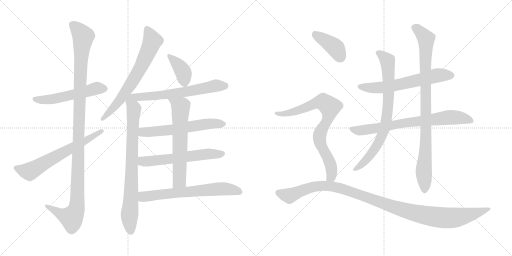
t = 0.00 s
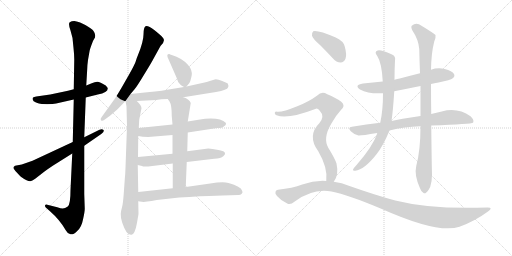
t = 2.97 s
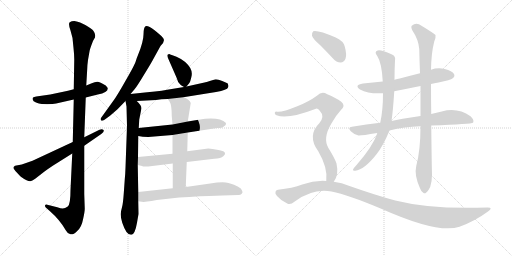
t = 5.95 s
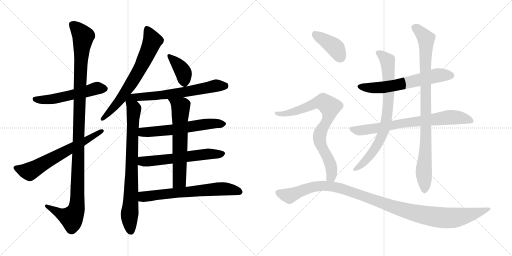
t = 8.92 s
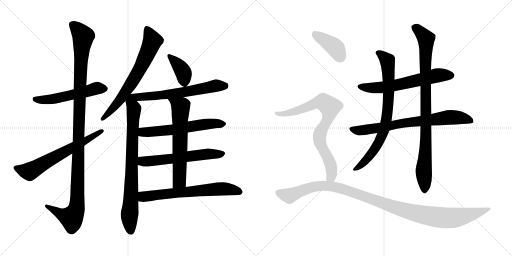
t = 11.90 s
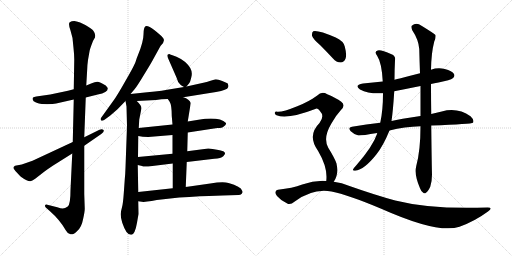
t = 14.87 s

The animated SVG that drew these frames (rendered in a browser with its animation timeline set to each time). Animation: 18 CSS @keyframes rules; one cycle of 14.87 s.

<svg version="1.1" viewBox="0 0 2048 1024" xmlns="http://www.w3.org/2000/svg">
  <g stroke="lightgray" stroke-dasharray="1,1" stroke-width="1" transform="scale(4, 4)">
    <line x1="0" y1="0" x2="256" y2="256"></line>
    <line x1="256" y1="0" x2="0" y2="256"></line>
    <line x1="128" y1="0" x2="128" y2="256"></line>
    <line x1="0" y1="128" x2="256" y2="128"></line>
    <line x1="256" y1="0" x2="512" y2="256"></line>
    <line x1="512" y1="0" x2="256" y2="256"></line>
    <line x1="384" y1="0" x2="384" y2="256"></line>
    <line x1="256" y1="128" x2="512" y2="128"></line>
  </g>
<g transform="scale(1, -1) translate(0, -850)">
   <style type="text/css">
    @keyframes keyframes0 {
      from {
       stroke: black;
       stroke-dashoffset: 538;
       stroke-width: 128;
       }
       64% {
       animation-timing-function: step-end;
       stroke: black;
       stroke-dashoffset: 0;
       stroke-width: 128;
       }
       to {
       stroke: black;
       stroke-width: 1024;
       }
       }
       #make-me-a-hanzi-animation-0 {
         animation: keyframes0 0.687826s both;
         animation-delay: 0.000000s;
         animation-timing-function: linear;
       }
    @keyframes keyframes1 {
      from {
       stroke: black;
       stroke-dashoffset: 1166;
       stroke-width: 128;
       }
       79% {
       animation-timing-function: step-end;
       stroke: black;
       stroke-dashoffset: 0;
       stroke-width: 128;
       }
       to {
       stroke: black;
       stroke-width: 1024;
       }
       }
       #make-me-a-hanzi-animation-1 {
         animation: keyframes1 1.198893s both;
         animation-delay: 0.687826s;
         animation-timing-function: linear;
       }
    @keyframes keyframes2 {
      from {
       stroke: black;
       stroke-dashoffset: 642;
       stroke-width: 128;
       }
       68% {
       animation-timing-function: step-end;
       stroke: black;
       stroke-dashoffset: 0;
       stroke-width: 128;
       }
       to {
       stroke: black;
       stroke-width: 1024;
       }
       }
       #make-me-a-hanzi-animation-2 {
         animation: keyframes2 0.772461s both;
         animation-delay: 1.886719s;
         animation-timing-function: linear;
       }
    @keyframes keyframes3 {
      from {
       stroke: black;
       stroke-dashoffset: 685;
       stroke-width: 128;
       }
       69% {
       animation-timing-function: step-end;
       stroke: black;
       stroke-dashoffset: 0;
       stroke-width: 128;
       }
       to {
       stroke: black;
       stroke-width: 1024;
       }
       }
       #make-me-a-hanzi-animation-3 {
         animation: keyframes3 0.807454s both;
         animation-delay: 2.659180s;
         animation-timing-function: linear;
       }
    @keyframes keyframes4 {
      from {
       stroke: black;
       stroke-dashoffset: 801;
       stroke-width: 128;
       }
       72% {
       animation-timing-function: step-end;
       stroke: black;
       stroke-dashoffset: 0;
       stroke-width: 128;
       }
       to {
       stroke: black;
       stroke-width: 1024;
       }
       }
       #make-me-a-hanzi-animation-4 {
         animation: keyframes4 0.901855s both;
         animation-delay: 3.466634s;
         animation-timing-function: linear;
       }
    @keyframes keyframes5 {
      from {
       stroke: black;
       stroke-dashoffset: 382;
       stroke-width: 128;
       }
       55% {
       animation-timing-function: step-end;
       stroke: black;
       stroke-dashoffset: 0;
       stroke-width: 128;
       }
       to {
       stroke: black;
       stroke-width: 1024;
       }
       }
       #make-me-a-hanzi-animation-5 {
         animation: keyframes5 0.560872s both;
         animation-delay: 4.368489s;
         animation-timing-function: linear;
       }
    @keyframes keyframes6 {
      from {
       stroke: black;
       stroke-dashoffset: 635;
       stroke-width: 128;
       }
       67% {
       animation-timing-function: step-end;
       stroke: black;
       stroke-dashoffset: 0;
       stroke-width: 128;
       }
       to {
       stroke: black;
       stroke-width: 1024;
       }
       }
       #make-me-a-hanzi-animation-6 {
         animation: keyframes6 0.766764s both;
         animation-delay: 4.929361s;
         animation-timing-function: linear;
       }
    @keyframes keyframes7 {
      from {
       stroke: black;
       stroke-dashoffset: 599;
       stroke-width: 128;
       }
       66% {
       animation-timing-function: step-end;
       stroke: black;
       stroke-dashoffset: 0;
       stroke-width: 128;
       }
       to {
       stroke: black;
       stroke-width: 1024;
       }
       }
       #make-me-a-hanzi-animation-7 {
         animation: keyframes7 0.737467s both;
         animation-delay: 5.696125s;
         animation-timing-function: linear;
       }
    @keyframes keyframes8 {
      from {
       stroke: black;
       stroke-dashoffset: 594;
       stroke-width: 128;
       }
       66% {
       animation-timing-function: step-end;
       stroke: black;
       stroke-dashoffset: 0;
       stroke-width: 128;
       }
       to {
       stroke: black;
       stroke-width: 1024;
       }
       }
       #make-me-a-hanzi-animation-8 {
         animation: keyframes8 0.733398s both;
         animation-delay: 6.433592s;
         animation-timing-function: linear;
       }
    @keyframes keyframes9 {
      from {
       stroke: black;
       stroke-dashoffset: 636;
       stroke-width: 128;
       }
       67% {
       animation-timing-function: step-end;
       stroke: black;
       stroke-dashoffset: 0;
       stroke-width: 128;
       }
       to {
       stroke: black;
       stroke-width: 1024;
       }
       }
       #make-me-a-hanzi-animation-9 {
         animation: keyframes9 0.767578s both;
         animation-delay: 7.166990s;
         animation-timing-function: linear;
       }
    @keyframes keyframes10 {
      from {
       stroke: black;
       stroke-dashoffset: 661;
       stroke-width: 128;
       }
       68% {
       animation-timing-function: step-end;
       stroke: black;
       stroke-dashoffset: 0;
       stroke-width: 128;
       }
       to {
       stroke: black;
       stroke-width: 1024;
       }
       }
       #make-me-a-hanzi-animation-10 {
         animation: keyframes10 0.787923s both;
         animation-delay: 7.934568s;
         animation-timing-function: linear;
       }
    @keyframes keyframes11 {
      from {
       stroke: black;
       stroke-dashoffset: 622;
       stroke-width: 128;
       }
       67% {
       animation-timing-function: step-end;
       stroke: black;
       stroke-dashoffset: 0;
       stroke-width: 128;
       }
       to {
       stroke: black;
       stroke-width: 1024;
       }
       }
       #make-me-a-hanzi-animation-11 {
         animation: keyframes11 0.756185s both;
         animation-delay: 8.722491s;
         animation-timing-function: linear;
       }
    @keyframes keyframes12 {
      from {
       stroke: black;
       stroke-dashoffset: 748;
       stroke-width: 128;
       }
       71% {
       animation-timing-function: step-end;
       stroke: black;
       stroke-dashoffset: 0;
       stroke-width: 128;
       }
       to {
       stroke: black;
       stroke-width: 1024;
       }
       }
       #make-me-a-hanzi-animation-12 {
         animation: keyframes12 0.858724s both;
         animation-delay: 9.478676s;
         animation-timing-function: linear;
       }
    @keyframes keyframes13 {
      from {
       stroke: black;
       stroke-dashoffset: 782;
       stroke-width: 128;
       }
       72% {
       animation-timing-function: step-end;
       stroke: black;
       stroke-dashoffset: 0;
       stroke-width: 128;
       }
       to {
       stroke: black;
       stroke-width: 1024;
       }
       }
       #make-me-a-hanzi-animation-13 {
         animation: keyframes13 0.886393s both;
         animation-delay: 10.337400s;
         animation-timing-function: linear;
       }
    @keyframes keyframes14 {
      from {
       stroke: black;
       stroke-dashoffset: 924;
       stroke-width: 128;
       }
       75% {
       animation-timing-function: step-end;
       stroke: black;
       stroke-dashoffset: 0;
       stroke-width: 128;
       }
       to {
       stroke: black;
       stroke-width: 1024;
       }
       }
       #make-me-a-hanzi-animation-14 {
         animation: keyframes14 1.001953s both;
         animation-delay: 11.223793s;
         animation-timing-function: linear;
       }
    @keyframes keyframes15 {
      from {
       stroke: black;
       stroke-dashoffset: 401;
       stroke-width: 128;
       }
       57% {
       animation-timing-function: step-end;
       stroke: black;
       stroke-dashoffset: 0;
       stroke-width: 128;
       }
       to {
       stroke: black;
       stroke-width: 1024;
       }
       }
       #make-me-a-hanzi-animation-15 {
         animation: keyframes15 0.576335s both;
         animation-delay: 12.225746s;
         animation-timing-function: linear;
       }
    @keyframes keyframes16 {
      from {
       stroke: black;
       stroke-dashoffset: 796;
       stroke-width: 128;
       }
       72% {
       animation-timing-function: step-end;
       stroke: black;
       stroke-dashoffset: 0;
       stroke-width: 128;
       }
       to {
       stroke: black;
       stroke-width: 1024;
       }
       }
       #make-me-a-hanzi-animation-16 {
         animation: keyframes16 0.897786s both;
         animation-delay: 12.802081s;
         animation-timing-function: linear;
       }
    @keyframes keyframes17 {
      from {
       stroke: black;
       stroke-dashoffset: 1130;
       stroke-width: 128;
       }
       79% {
       animation-timing-function: step-end;
       stroke: black;
       stroke-dashoffset: 0;
       stroke-width: 128;
       }
       to {
       stroke: black;
       stroke-width: 1024;
       }
       }
       #make-me-a-hanzi-animation-17 {
         animation: keyframes17 1.169596s both;
         animation-delay: 13.699867s;
         animation-timing-function: linear;
       }
</style>
<path d="M 343.0 460.5 L 391.0 472.5 Q 431.0 480.5 431.0 496.5 Q 432.0 499.5 423.0 508.5 Q 400.0 522.5 389.0 523.5 Q 379.0 523.5 367.0 517.5 L 345.0 508.5 L 295.0 493.5 L 272.0 487.5 L 201.0 472.5 L 145.0 464.5 Q 136.0 462.5 132.0 460.5 Q 129.0 456.5 131.0 451.5 Q 132.0 445.5 144.0 440.5 Q 156.0 435.5 167.0 434.5 L 189.0 433.5 Q 194.0 434.5 210.0 434.5 Q 223.0 436.5 242.0 440.5 L 295.0 452.5 L 343.0 460.5 Z" fill="lightgray"></path> 
<path d="M 289.0 236.5 L 282.0 90.5 Q 282.0 32.5 271.0 24.5 Q 260.0 16.5 251.0 16.5 Q 243.0 16.5 229.0 21.5 L 189.0 31.5 Q 182.0 33.5 180.0 28.5 Q 179.0 24.5 183.0 20.5 L 200.0 5.5 Q 240.0 -29.5 263.0 -70.5 Q 270.0 -84.5 282.0 -86.5 Q 291.0 -90.5 308.0 -74.5 Q 326.0 -59.5 332.0 -27.5 Q 339.0 3.5 339.0 15.5 L 337.0 74.5 L 337.0 267.5 L 337.0 301.5 L 343.0 460.5 L 345.0 508.5 L 349.0 576.5 Q 349.0 588.5 352.0 610.5 L 358.0 644.5 Q 359.0 653.5 372.0 686.5 L 377.0 695.5 Q 381.0 699.5 381.0 708.5 Q 381.0 716.5 374.0 726.5 Q 368.0 735.5 343.0 749.5 Q 318.0 763.5 302.0 765.5 Q 287.0 766.5 279.0 761.5 Q 272.0 756.5 282.0 728.5 L 290.0 698.5 L 294.0 658.5 Q 297.0 632.5 297.0 611.5 L 295.0 493.5 L 295.0 452.5 L 291.0 282.5 L 289.0 236.5 Z" fill="lightgray"></path> 
<path d="M 87.0 192.5 L 60.0 187.5 Q 51.0 182.5 55.0 175.5 Q 59.0 168.5 71.0 156.5 Q 83.0 143.5 85.0 142.5 Q 114.0 122.5 122.0 125.5 Q 131.0 127.5 142.0 136.5 L 178.0 164.5 Q 190.0 173.5 211.0 187.5 L 289.0 236.5 L 337.0 267.5 L 405.0 314.5 Q 419.0 324.5 414.0 330.5 Q 409.0 335.5 398.0 331.5 L 337.0 301.5 L 291.0 282.5 L 130.0 207.5 L 87.0 192.5 Z" fill="lightgray"></path> 
<path d="M 552.0 630.5 Q 548.0 621.5 544.0 608.5 Q 541.0 594.5 505.0 532.5 Q 470.0 470.5 457.0 452.5 L 406.0 381.5 Q 400.0 374.5 404.0 369.5 Q 408.0 364.5 418.0 371.5 L 440.0 387.5 L 470.0 413.5 L 502.0 446.5 L 522.0 474.5 L 539.0 494.5 Q 549.0 506.5 576.0 551.5 Q 604.0 596.5 615.0 617.5 L 642.0 666.5 Q 662.0 684.5 653.0 697.5 Q 644.0 709.5 617.0 730.5 Q 591.0 750.5 582.0 745.5 Q 574.0 740.5 574.0 712.5 Q 574.0 684.5 552.0 630.5 Z" fill="lightgray"></path> 
<path d="M 502.0 446.5 L 506.0 424.5 L 508.0 346.5 L 502.0 180.5 Q 501.0 149.5 499.0 132.5 L 495.0 76.5 Q 492.0 34.5 488.0 21.5 Q 484.0 7.5 483.0 -4.5 Q 482.0 -17.5 489.0 -40.5 Q 497.0 -64.5 506.0 -77.5 Q 516.0 -90.5 526.0 -88.5 Q 540.0 -86.5 548.0 -40.5 L 554.0 -5.5 L 553.0 45.5 L 553.0 82.5 L 551.0 190.5 L 552.0 222.5 L 553.0 306.5 L 555.0 338.5 L 557.0 372.5 L 566.0 417.5 Q 566.0 428.5 547.0 446.5 C 511.0 485.5 493.0 493.5 502.0 446.5 Z" fill="lightgray"></path> 
<path d="M 746.0 504.5 L 756.0 516.5 Q 760.0 519.5 765.0 540.5 Q 771.0 560.5 761.0 578.5 Q 743.0 607.5 706.0 623.5 L 687.0 630.5 Q 685.0 630.5 677.0 634.5 Q 663.0 634.5 674.0 613.5 L 706.0 540.5 Q 711.0 520.5 721.0 512.5 Q 723.0 509.5 736.0 502.5 C 742.0 499.5 742.0 499.5 746.0 504.5 Z" fill="lightgray"></path> 
<path d="M 733.0 461.5 L 864.0 482.5 Q 910.0 491.5 912.0 500.5 L 914.0 506.5 L 911.0 516.5 Q 910.0 518.5 889.0 526.5 Q 869.0 534.5 859.0 532.5 L 839.0 526.5 Q 832.0 523.5 818.0 520.5 L 746.0 504.5 L 736.0 502.5 L 687.0 494.5 Q 655.0 487.5 589.0 481.5 L 522.0 474.5 C 492.0 471.5 517.0 444.5 547.0 446.5 L 624.0 450.5 Q 644.0 454.5 671.0 454.5 L 733.0 461.5 Z" fill="lightgray"></path> 
<path d="M 751.0 320.5 L 869.0 338.5 Q 889.0 338.5 895.0 344.5 Q 906.0 350.5 904.0 358.5 Q 877.0 384.5 794.0 371.5 L 751.0 364.5 L 690.0 352.5 L 555.0 338.5 C 525.0 335.5 523.0 311.5 553.0 306.5 L 571.0 303.5 L 593.0 302.5 L 690.0 310.5 L 751.0 320.5 Z" fill="lightgray"></path> 
<path d="M 747.0 202.5 L 857.0 215.5 Q 884.0 217.5 893.0 225.5 Q 902.0 233.5 900.0 238.5 Q 898.0 243.5 893.0 245.5 Q 888.0 247.5 862.0 252.5 Q 836.0 256.5 833.0 256.5 L 749.0 245.5 L 690.0 235.5 L 552.0 222.5 C 522.0 219.5 522.0 197.5 551.0 190.5 L 568.0 186.5 Q 572.0 182.5 593.0 184.5 L 691.0 196.5 L 747.0 202.5 Z" fill="lightgray"></path> 
<path d="M 743.0 102.5 L 747.0 202.5 L 749.0 245.5 L 751.0 320.5 L 751.0 364.5 L 763.0 438.5 Q 758.0 453.5 733.0 461.5 C 705.0 472.5 654.0 479.5 671.0 454.5 L 678.0 444.5 Q 687.0 431.5 687.0 386.5 L 690.0 352.5 L 690.0 310.5 L 690.0 235.5 L 691.0 196.5 L 691.0 97.5 C 691.0 67.5 742.0 72.5 743.0 102.5 Z" fill="lightgray"></path> 
<path d="M 553.0 45.5 L 574.0 42.5 L 589.0 44.5 Q 605.0 46.5 627.0 50.5 L 717.0 60.5 L 757.0 62.5 Q 849.0 68.5 890.0 68.5 L 954.0 70.5 Q 962.0 70.5 967.0 75.5 Q 973.0 80.5 968.0 88.5 Q 964.0 104.5 914.0 118.5 Q 892.0 124.5 841.0 116.5 L 743.0 102.5 L 691.0 97.5 L 553.0 82.5 C 523.0 79.5 523.0 49.5 553.0 45.5 Z" fill="lightgray"></path> 
<path d="M 1724.0 514.5 Q 1737.0 518.5 1754.0 520.5 Q 1803.0 530.5 1811.0 537.5 Q 1821.0 544.5 1816.0 554.5 Q 1809.0 566.5 1779.0 574.5 Q 1751.0 581.5 1724.0 571.5 L 1680.0 557.5 Q 1640.0 547.5 1599.0 536.5 Q 1589.0 535.5 1578.0 531.5 L 1531.0 524.5 Q 1492.0 520.5 1452.0 516.5 Q 1415.0 510.5 1440.0 492.5 Q 1476.0 473.5 1532.0 477.5 L 1577.0 485.5 Q 1628.0 495.5 1682.0 506.5 L 1724.0 514.5 Z" fill="lightgray"></path> 
<path d="M 1725.0 348.5 Q 1887.0 354.5 1892.0 359.5 Q 1892.0 360.5 1893.0 361.5 Q 1897.0 371.5 1882.0 385.5 Q 1831.0 421.5 1767.0 404.5 Q 1746.0 400.5 1725.0 394.5 L 1682.0 386.5 Q 1598.0 374.5 1566.0 366.5 L 1521.0 359.5 Q 1466.0 353.5 1408.0 343.5 Q 1389.0 340.5 1403.0 325.5 Q 1416.0 312.5 1434.0 308.5 Q 1444.0 307.5 1509.0 318.5 L 1558.0 328.5 Q 1618.0 343.5 1682.0 345.5 L 1725.0 348.5 Z" fill="lightgray"></path> 
<path d="M 1578.0 531.5 Q 1578.0 570.5 1580.0 608.5 Q 1584.0 626.5 1566.0 633.5 Q 1523.0 652.5 1511.0 648.5 Q 1495.0 644.5 1509.0 626.5 Q 1527.0 599.5 1531.0 524.5 L 1532.0 477.5 Q 1532.0 408.5 1521.0 359.5 L 1509.0 318.5 Q 1508.0 317.5 1508.0 314.5 Q 1492.0 266.5 1427.0 191.5 Q 1415.0 178.5 1412.0 172.5 Q 1411.0 165.5 1421.0 167.5 Q 1457.0 171.5 1506.0 233.5 Q 1533.0 267.5 1558.0 328.5 L 1566.0 366.5 Q 1572.0 405.5 1577.0 485.5 L 1578.0 531.5 Z" fill="lightgray"></path> 
<path d="M 1665.0 186.5 Q 1656.0 150.5 1680.0 97.5 Q 1686.0 81.5 1693.0 79.5 Q 1699.0 73.5 1705.0 80.5 Q 1712.0 84.5 1721.0 103.5 Q 1728.0 125.5 1728.0 152.5 Q 1727.0 179.5 1725.0 348.5 L 1725.0 394.5 Q 1724.0 449.5 1724.0 514.5 L 1724.0 571.5 Q 1725.0 638.5 1737.0 684.5 Q 1744.0 697.5 1742.0 710.5 Q 1735.0 717.5 1686.0 747.5 Q 1665.0 762.5 1647.0 747.5 Q 1643.0 743.5 1649.0 729.5 Q 1674.0 692.5 1677.0 654.5 Q 1678.0 609.5 1680.0 557.5 L 1682.0 506.5 Q 1682.0 448.5 1682.0 386.5 L 1682.0 345.5 Q 1682.0 249.5 1665.0 186.5 Z" fill="lightgray"></path> 
<path d="M 1280.0 670.5 Q 1305.0 645.5 1332.0 616.5 Q 1345.0 600.5 1363.0 600.5 Q 1375.0 600.5 1382.0 615.5 Q 1388.0 631.5 1379.0 664.5 Q 1375.0 685.5 1343.0 700.5 Q 1270.0 731.5 1253.0 725.5 Q 1247.0 721.5 1248.0 707.5 Q 1252.0 694.5 1280.0 670.5 Z" fill="lightgray"></path> 
<path d="M 1335.0 123.5 Q 1356.0 150.5 1346.0 196.5 Q 1339.0 217.5 1313.0 259.5 Q 1291.0 298.5 1325.0 355.5 Q 1344.0 389.5 1363.0 409.5 Q 1384.0 428.5 1365.0 443.5 Q 1344.0 459.5 1309.0 473.5 Q 1287.0 486.5 1269.0 468.5 Q 1235.0 443.5 1189.0 425.5 Q 1128.0 400.5 1108.0 403.5 Q 1101.0 404.5 1099.0 399.5 Q 1098.0 393.5 1106.0 389.5 Q 1149.0 371.5 1261.0 414.5 Q 1270.0 418.5 1279.0 407.5 Q 1300.0 385.5 1278.0 358.5 Q 1227.0 307.5 1273.0 245.5 Q 1312.0 179.5 1305.0 126.5 C 1303.0 96.5 1320.0 97.5 1335.0 123.5 Z" fill="lightgray"></path> 
<path d="M 1305.0 126.5 Q 1257.0 129.5 1209.0 112.5 Q 1170.0 97.5 1112.0 91.5 Q 1105.0 91.5 1102.0 83.5 Q 1099.0 76.5 1108.0 66.5 Q 1124.0 47.5 1149.0 36.5 Q 1161.0 29.5 1179.0 44.5 Q 1252.0 98.5 1326.0 84.5 Q 1392.0 71.5 1525.0 15.5 Q 1754.0 -86.5 1838.0 -56.5 Q 1899.0 -34.5 1952.0 4.5 Q 1974.0 20.5 1951.0 20.5 Q 1729.0 11.5 1581.0 48.5 Q 1500.0 70.5 1398.0 106.5 Q 1367.0 119.5 1335.0 123.5 L 1305.0 126.5 Z" fill="lightgray"></path> 
      <clipPath id="make-me-a-hanzi-clip-0">
      <path d="M 343.0 460.5 L 391.0 472.5 Q 431.0 480.5 431.0 496.5 Q 432.0 499.5 423.0 508.5 Q 400.0 522.5 389.0 523.5 Q 379.0 523.5 367.0 517.5 L 345.0 508.5 L 295.0 493.5 L 272.0 487.5 L 201.0 472.5 L 145.0 464.5 Q 136.0 462.5 132.0 460.5 Q 129.0 456.5 131.0 451.5 Q 132.0 445.5 144.0 440.5 Q 156.0 435.5 167.0 434.5 L 189.0 433.5 Q 194.0 434.5 210.0 434.5 Q 223.0 436.5 242.0 440.5 L 295.0 452.5 L 343.0 460.5 Z" fill="lightgray"></path>
      </clipPath>
      <path clip-path="url(#make-me-a-hanzi-clip-0)" d="M 141.0 454.5 L 203.0 452.5 L 387.0 497.5 L 418.0 496.5 " fill="none" id="make-me-a-hanzi-animation-0" stroke-dasharray="410 820" stroke-linecap="round"></path>

      <clipPath id="make-me-a-hanzi-clip-1">
      <path d="M 289.0 236.5 L 282.0 90.5 Q 282.0 32.5 271.0 24.5 Q 260.0 16.5 251.0 16.5 Q 243.0 16.5 229.0 21.5 L 189.0 31.5 Q 182.0 33.5 180.0 28.5 Q 179.0 24.5 183.0 20.5 L 200.0 5.5 Q 240.0 -29.5 263.0 -70.5 Q 270.0 -84.5 282.0 -86.5 Q 291.0 -90.5 308.0 -74.5 Q 326.0 -59.5 332.0 -27.5 Q 339.0 3.5 339.0 15.5 L 337.0 74.5 L 337.0 267.5 L 337.0 301.5 L 343.0 460.5 L 345.0 508.5 L 349.0 576.5 Q 349.0 588.5 352.0 610.5 L 358.0 644.5 Q 359.0 653.5 372.0 686.5 L 377.0 695.5 Q 381.0 699.5 381.0 708.5 Q 381.0 716.5 374.0 726.5 Q 368.0 735.5 343.0 749.5 Q 318.0 763.5 302.0 765.5 Q 287.0 766.5 279.0 761.5 Q 272.0 756.5 282.0 728.5 L 290.0 698.5 L 294.0 658.5 Q 297.0 632.5 297.0 611.5 L 295.0 493.5 L 295.0 452.5 L 291.0 282.5 L 289.0 236.5 Z" fill="lightgray"></path>
      </clipPath>
      <path clip-path="url(#make-me-a-hanzi-clip-1)" d="M 287.0 754.5 L 333.0 705.5 L 319.0 500.5 L 307.0 21.5 L 286.0 -20.5 L 243.0 -5.5 L 186.0 26.5 " fill="none" id="make-me-a-hanzi-animation-1" stroke-dasharray="1038 2076" stroke-linecap="round"></path>

      <clipPath id="make-me-a-hanzi-clip-2">
      <path d="M 87.0 192.5 L 60.0 187.5 Q 51.0 182.5 55.0 175.5 Q 59.0 168.5 71.0 156.5 Q 83.0 143.5 85.0 142.5 Q 114.0 122.5 122.0 125.5 Q 131.0 127.5 142.0 136.5 L 178.0 164.5 Q 190.0 173.5 211.0 187.5 L 289.0 236.5 L 337.0 267.5 L 405.0 314.5 Q 419.0 324.5 414.0 330.5 Q 409.0 335.5 398.0 331.5 L 337.0 301.5 L 291.0 282.5 L 130.0 207.5 L 87.0 192.5 Z" fill="lightgray"></path>
      </clipPath>
      <path clip-path="url(#make-me-a-hanzi-clip-2)" d="M 67.0 177.5 L 118.0 164.5 L 409.0 326.5 " fill="none" id="make-me-a-hanzi-animation-2" stroke-dasharray="514 1028" stroke-linecap="round"></path>

      <clipPath id="make-me-a-hanzi-clip-3">
      <path d="M 552.0 630.5 Q 548.0 621.5 544.0 608.5 Q 541.0 594.5 505.0 532.5 Q 470.0 470.5 457.0 452.5 L 406.0 381.5 Q 400.0 374.5 404.0 369.5 Q 408.0 364.5 418.0 371.5 L 440.0 387.5 L 470.0 413.5 L 502.0 446.5 L 522.0 474.5 L 539.0 494.5 Q 549.0 506.5 576.0 551.5 Q 604.0 596.5 615.0 617.5 L 642.0 666.5 Q 662.0 684.5 653.0 697.5 Q 644.0 709.5 617.0 730.5 Q 591.0 750.5 582.0 745.5 Q 574.0 740.5 574.0 712.5 Q 574.0 684.5 552.0 630.5 Z" fill="lightgray"></path>
      </clipPath>
      <path clip-path="url(#make-me-a-hanzi-clip-3)" d="M 587.0 737.5 L 610.0 687.5 L 566.0 587.5 L 482.0 453.5 L 410.0 374.5 " fill="none" id="make-me-a-hanzi-animation-3" stroke-dasharray="557 1114" stroke-linecap="round"></path>

      <clipPath id="make-me-a-hanzi-clip-4">
      <path d="M 502.0 446.5 L 506.0 424.5 L 508.0 346.5 L 502.0 180.5 Q 501.0 149.5 499.0 132.5 L 495.0 76.5 Q 492.0 34.5 488.0 21.5 Q 484.0 7.5 483.0 -4.5 Q 482.0 -17.5 489.0 -40.5 Q 497.0 -64.5 506.0 -77.5 Q 516.0 -90.5 526.0 -88.5 Q 540.0 -86.5 548.0 -40.5 L 554.0 -5.5 L 553.0 45.5 L 553.0 82.5 L 551.0 190.5 L 552.0 222.5 L 553.0 306.5 L 555.0 338.5 L 557.0 372.5 L 566.0 417.5 Q 566.0 428.5 547.0 446.5 C 511.0 485.5 493.0 493.5 502.0 446.5 Z" fill="lightgray"></path>
      </clipPath>
      <path clip-path="url(#make-me-a-hanzi-clip-4)" d="M 523.0 466.5 L 524.0 441.5 L 536.0 414.5 L 518.0 -8.5 L 523.0 -75.5 " fill="none" id="make-me-a-hanzi-animation-4" stroke-dasharray="673 1346" stroke-linecap="round"></path>

      <clipPath id="make-me-a-hanzi-clip-5">
      <path d="M 746.0 504.5 L 756.0 516.5 Q 760.0 519.5 765.0 540.5 Q 771.0 560.5 761.0 578.5 Q 743.0 607.5 706.0 623.5 L 687.0 630.5 Q 685.0 630.5 677.0 634.5 Q 663.0 634.5 674.0 613.5 L 706.0 540.5 Q 711.0 520.5 721.0 512.5 Q 723.0 509.5 736.0 502.5 C 742.0 499.5 742.0 499.5 746.0 504.5 Z" fill="lightgray"></path>
      </clipPath>
      <path clip-path="url(#make-me-a-hanzi-clip-5)" d="M 679.0 623.5 L 731.0 565.5 L 738.0 517.5 " fill="none" id="make-me-a-hanzi-animation-5" stroke-dasharray="254 508" stroke-linecap="round"></path>

      <clipPath id="make-me-a-hanzi-clip-6">
      <path d="M 733.0 461.5 L 864.0 482.5 Q 910.0 491.5 912.0 500.5 L 914.0 506.5 L 911.0 516.5 Q 910.0 518.5 889.0 526.5 Q 869.0 534.5 859.0 532.5 L 839.0 526.5 Q 832.0 523.5 818.0 520.5 L 746.0 504.5 L 736.0 502.5 L 687.0 494.5 Q 655.0 487.5 589.0 481.5 L 522.0 474.5 C 492.0 471.5 517.0 444.5 547.0 446.5 L 624.0 450.5 Q 644.0 454.5 671.0 454.5 L 733.0 461.5 Z" fill="lightgray"></path>
      </clipPath>
      <path clip-path="url(#make-me-a-hanzi-clip-6)" d="M 529.0 472.5 L 554.0 461.5 L 629.0 467.5 L 737.0 481.5 L 861.0 507.5 L 902.0 508.5 " fill="none" id="make-me-a-hanzi-animation-6" stroke-dasharray="507 1014" stroke-linecap="round"></path>

      <clipPath id="make-me-a-hanzi-clip-7">
      <path d="M 751.0 320.5 L 869.0 338.5 Q 889.0 338.5 895.0 344.5 Q 906.0 350.5 904.0 358.5 Q 877.0 384.5 794.0 371.5 L 751.0 364.5 L 690.0 352.5 L 555.0 338.5 C 525.0 335.5 523.0 311.5 553.0 306.5 L 571.0 303.5 L 593.0 302.5 L 690.0 310.5 L 751.0 320.5 Z" fill="lightgray"></path>
      </clipPath>
      <path clip-path="url(#make-me-a-hanzi-clip-7)" d="M 558.0 311.5 L 572.0 321.5 L 694.0 331.5 L 808.0 352.5 L 895.0 356.5 " fill="none" id="make-me-a-hanzi-animation-7" stroke-dasharray="471 942" stroke-linecap="round"></path>

      <clipPath id="make-me-a-hanzi-clip-8">
      <path d="M 747.0 202.5 L 857.0 215.5 Q 884.0 217.5 893.0 225.5 Q 902.0 233.5 900.0 238.5 Q 898.0 243.5 893.0 245.5 Q 888.0 247.5 862.0 252.5 Q 836.0 256.5 833.0 256.5 L 749.0 245.5 L 690.0 235.5 L 552.0 222.5 C 522.0 219.5 522.0 197.5 551.0 190.5 L 568.0 186.5 Q 572.0 182.5 593.0 184.5 L 691.0 196.5 L 747.0 202.5 Z" fill="lightgray"></path>
      </clipPath>
      <path clip-path="url(#make-me-a-hanzi-clip-8)" d="M 557.0 195.5 L 570.0 205.5 L 829.0 234.5 L 890.0 235.5 " fill="none" id="make-me-a-hanzi-animation-8" stroke-dasharray="466 932" stroke-linecap="round"></path>

      <clipPath id="make-me-a-hanzi-clip-9">
      <path d="M 743.0 102.5 L 747.0 202.5 L 749.0 245.5 L 751.0 320.5 L 751.0 364.5 L 763.0 438.5 Q 758.0 453.5 733.0 461.5 C 705.0 472.5 654.0 479.5 671.0 454.5 L 678.0 444.5 Q 687.0 431.5 687.0 386.5 L 690.0 352.5 L 690.0 310.5 L 690.0 235.5 L 691.0 196.5 L 691.0 97.5 C 691.0 67.5 742.0 72.5 743.0 102.5 Z" fill="lightgray"></path>
      </clipPath>
      <path clip-path="url(#make-me-a-hanzi-clip-9)" d="M 679.0 452.5 L 723.0 422.5 L 718.0 126.5 L 697.0 104.5 " fill="none" id="make-me-a-hanzi-animation-9" stroke-dasharray="508 1016" stroke-linecap="round"></path>

      <clipPath id="make-me-a-hanzi-clip-10">
      <path d="M 553.0 45.5 L 574.0 42.5 L 589.0 44.5 Q 605.0 46.5 627.0 50.5 L 717.0 60.5 L 757.0 62.5 Q 849.0 68.5 890.0 68.5 L 954.0 70.5 Q 962.0 70.5 967.0 75.5 Q 973.0 80.5 968.0 88.5 Q 964.0 104.5 914.0 118.5 Q 892.0 124.5 841.0 116.5 L 743.0 102.5 L 691.0 97.5 L 553.0 82.5 C 523.0 79.5 523.0 49.5 553.0 45.5 Z" fill="lightgray"></path>
      </clipPath>
      <path clip-path="url(#make-me-a-hanzi-clip-10)" d="M 559.0 51.5 L 578.0 64.5 L 854.0 93.5 L 918.0 94.5 L 957.0 82.5 " fill="none" id="make-me-a-hanzi-animation-10" stroke-dasharray="533 1066" stroke-linecap="round"></path>

      <clipPath id="make-me-a-hanzi-clip-11">
      <path d="M 1724.0 514.5 Q 1737.0 518.5 1754.0 520.5 Q 1803.0 530.5 1811.0 537.5 Q 1821.0 544.5 1816.0 554.5 Q 1809.0 566.5 1779.0 574.5 Q 1751.0 581.5 1724.0 571.5 L 1680.0 557.5 Q 1640.0 547.5 1599.0 536.5 Q 1589.0 535.5 1578.0 531.5 L 1531.0 524.5 Q 1492.0 520.5 1452.0 516.5 Q 1415.0 510.5 1440.0 492.5 Q 1476.0 473.5 1532.0 477.5 L 1577.0 485.5 Q 1628.0 495.5 1682.0 506.5 L 1724.0 514.5 Z" fill="lightgray"></path>
      </clipPath>
      <path clip-path="url(#make-me-a-hanzi-clip-11)" d="M 1444.0 505.5 L 1522.0 499.5 L 1748.0 548.5 L 1805.0 548.5 " fill="none" id="make-me-a-hanzi-animation-11" stroke-dasharray="494 988" stroke-linecap="round"></path>

      <clipPath id="make-me-a-hanzi-clip-12">
      <path d="M 1725.0 348.5 Q 1887.0 354.5 1892.0 359.5 Q 1892.0 360.5 1893.0 361.5 Q 1897.0 371.5 1882.0 385.5 Q 1831.0 421.5 1767.0 404.5 Q 1746.0 400.5 1725.0 394.5 L 1682.0 386.5 Q 1598.0 374.5 1566.0 366.5 L 1521.0 359.5 Q 1466.0 353.5 1408.0 343.5 Q 1389.0 340.5 1403.0 325.5 Q 1416.0 312.5 1434.0 308.5 Q 1444.0 307.5 1509.0 318.5 L 1558.0 328.5 Q 1618.0 343.5 1682.0 345.5 L 1725.0 348.5 Z" fill="lightgray"></path>
      </clipPath>
      <path clip-path="url(#make-me-a-hanzi-clip-12)" d="M 1406.0 334.5 L 1456.0 329.5 L 1622.0 359.5 L 1806.0 381.5 L 1866.0 374.5 L 1890.0 361.5 " fill="none" id="make-me-a-hanzi-animation-12" stroke-dasharray="620 1240" stroke-linecap="round"></path>

      <clipPath id="make-me-a-hanzi-clip-13">
      <path d="M 1578.0 531.5 Q 1578.0 570.5 1580.0 608.5 Q 1584.0 626.5 1566.0 633.5 Q 1523.0 652.5 1511.0 648.5 Q 1495.0 644.5 1509.0 626.5 Q 1527.0 599.5 1531.0 524.5 L 1532.0 477.5 Q 1532.0 408.5 1521.0 359.5 L 1509.0 318.5 Q 1508.0 317.5 1508.0 314.5 Q 1492.0 266.5 1427.0 191.5 Q 1415.0 178.5 1412.0 172.5 Q 1411.0 165.5 1421.0 167.5 Q 1457.0 171.5 1506.0 233.5 Q 1533.0 267.5 1558.0 328.5 L 1566.0 366.5 Q 1572.0 405.5 1577.0 485.5 L 1578.0 531.5 Z" fill="lightgray"></path>
      </clipPath>
      <path clip-path="url(#make-me-a-hanzi-clip-13)" d="M 1513.0 637.5 L 1533.0 626.5 L 1551.0 602.5 L 1555.0 477.5 L 1542.0 351.5 L 1523.0 296.5 L 1487.0 235.5 L 1452.0 196.5 L 1419.0 173.5 " fill="none" id="make-me-a-hanzi-animation-13" stroke-dasharray="654 1308" stroke-linecap="round"></path>

      <clipPath id="make-me-a-hanzi-clip-14">
      <path d="M 1665.0 186.5 Q 1656.0 150.5 1680.0 97.5 Q 1686.0 81.5 1693.0 79.5 Q 1699.0 73.5 1705.0 80.5 Q 1712.0 84.5 1721.0 103.5 Q 1728.0 125.5 1728.0 152.5 Q 1727.0 179.5 1725.0 348.5 L 1725.0 394.5 Q 1724.0 449.5 1724.0 514.5 L 1724.0 571.5 Q 1725.0 638.5 1737.0 684.5 Q 1744.0 697.5 1742.0 710.5 Q 1735.0 717.5 1686.0 747.5 Q 1665.0 762.5 1647.0 747.5 Q 1643.0 743.5 1649.0 729.5 Q 1674.0 692.5 1677.0 654.5 Q 1678.0 609.5 1680.0 557.5 L 1682.0 506.5 Q 1682.0 448.5 1682.0 386.5 L 1682.0 345.5 Q 1682.0 249.5 1665.0 186.5 Z" fill="lightgray"></path>
      </clipPath>
      <path clip-path="url(#make-me-a-hanzi-clip-14)" d="M 1658.0 741.5 L 1704.0 695.5 L 1705.0 311.5 L 1695.0 175.5 L 1698.0 92.5 " fill="none" id="make-me-a-hanzi-animation-14" stroke-dasharray="796 1592" stroke-linecap="round"></path>

      <clipPath id="make-me-a-hanzi-clip-15">
      <path d="M 1280.0 670.5 Q 1305.0 645.5 1332.0 616.5 Q 1345.0 600.5 1363.0 600.5 Q 1375.0 600.5 1382.0 615.5 Q 1388.0 631.5 1379.0 664.5 Q 1375.0 685.5 1343.0 700.5 Q 1270.0 731.5 1253.0 725.5 Q 1247.0 721.5 1248.0 707.5 Q 1252.0 694.5 1280.0 670.5 Z" fill="lightgray"></path>
      </clipPath>
      <path clip-path="url(#make-me-a-hanzi-clip-15)" d="M 1258.0 717.5 L 1340.0 660.5 L 1362.0 621.5 " fill="none" id="make-me-a-hanzi-animation-15" stroke-dasharray="273 546" stroke-linecap="round"></path>

      <clipPath id="make-me-a-hanzi-clip-16">
      <path d="M 1335.0 123.5 Q 1356.0 150.5 1346.0 196.5 Q 1339.0 217.5 1313.0 259.5 Q 1291.0 298.5 1325.0 355.5 Q 1344.0 389.5 1363.0 409.5 Q 1384.0 428.5 1365.0 443.5 Q 1344.0 459.5 1309.0 473.5 Q 1287.0 486.5 1269.0 468.5 Q 1235.0 443.5 1189.0 425.5 Q 1128.0 400.5 1108.0 403.5 Q 1101.0 404.5 1099.0 399.5 Q 1098.0 393.5 1106.0 389.5 Q 1149.0 371.5 1261.0 414.5 Q 1270.0 418.5 1279.0 407.5 Q 1300.0 385.5 1278.0 358.5 Q 1227.0 307.5 1273.0 245.5 Q 1312.0 179.5 1305.0 126.5 C 1303.0 96.5 1320.0 97.5 1335.0 123.5 Z" fill="lightgray"></path>
      </clipPath>
      <path clip-path="url(#make-me-a-hanzi-clip-16)" d="M 1106.0 396.5 L 1172.0 401.5 L 1279.0 441.5 L 1293.0 442.5 L 1317.0 425.5 L 1315.0 388.5 L 1280.0 316.5 L 1278.0 299.5 L 1286.0 264.5 L 1325.0 180.5 L 1325.0 143.5 L 1313.0 132.5 " fill="none" id="make-me-a-hanzi-animation-16" stroke-dasharray="668 1336" stroke-linecap="round"></path>

      <clipPath id="make-me-a-hanzi-clip-17">
      <path d="M 1305.0 126.5 Q 1257.0 129.5 1209.0 112.5 Q 1170.0 97.5 1112.0 91.5 Q 1105.0 91.5 1102.0 83.5 Q 1099.0 76.5 1108.0 66.5 Q 1124.0 47.5 1149.0 36.5 Q 1161.0 29.5 1179.0 44.5 Q 1252.0 98.5 1326.0 84.5 Q 1392.0 71.5 1525.0 15.5 Q 1754.0 -86.5 1838.0 -56.5 Q 1899.0 -34.5 1952.0 4.5 Q 1974.0 20.5 1951.0 20.5 Q 1729.0 11.5 1581.0 48.5 Q 1500.0 70.5 1398.0 106.5 Q 1367.0 119.5 1335.0 123.5 L 1305.0 126.5 Z" fill="lightgray"></path>
      </clipPath>
      <path clip-path="url(#make-me-a-hanzi-clip-17)" d="M 1113.0 79.5 L 1157.0 66.5 L 1247.0 102.5 L 1326.0 105.5 L 1400.0 85.5 L 1608.0 11.5 L 1697.0 -10.5 L 1786.0 -21.5 L 1845.0 -16.5 L 1955.0 12.5 " fill="none" id="make-me-a-hanzi-animation-17" stroke-dasharray="1002 2004" stroke-linecap="round"></path>

</g>
</svg>
